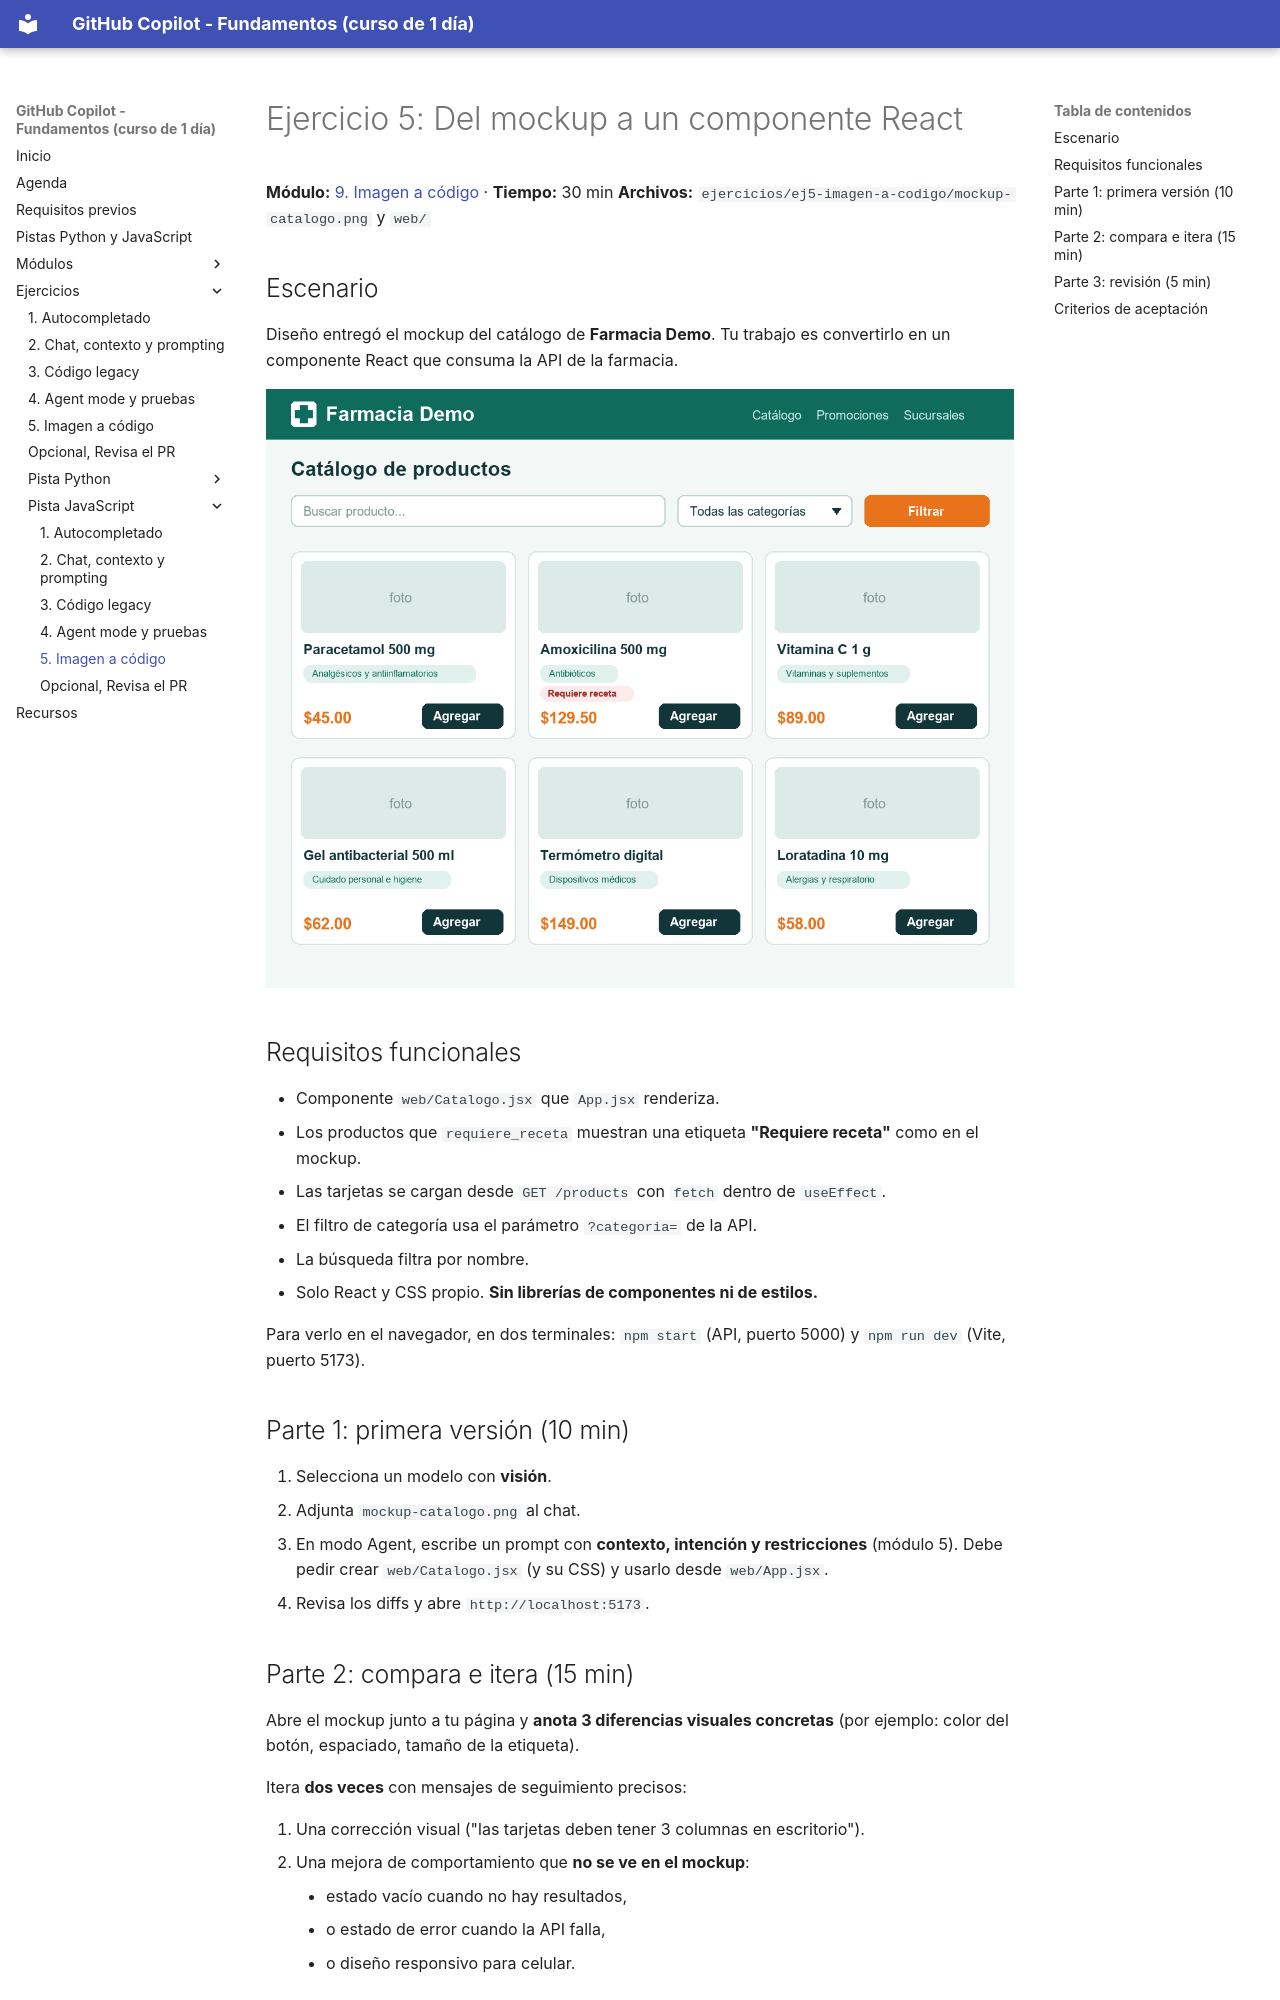

repository: FabyColin/github-copilot-practice · page: ejercicios/javascript/ej5-imagen-a-codigo/index.html · generator: mkdocs

# Ejercicio 5: Del mockup a un componente React

**Módulo:** [9. Imagen a código](../../modulos/09-imagen-a-codigo.md) · **Tiempo:** 30 min
**Archivos:** `ejercicios/ej5-imagen-a-codigo/mockup-catalogo.png` y `web/`

## Escenario

Diseño entregó el mockup del catálogo de **Farmacia Demo**. Tu trabajo es convertirlo en un componente React que consuma la API de la farmacia.

![Mockup](../../assets/mockup-catalogo.png)

## Requisitos funcionales

- Componente `web/Catalogo.jsx` que `App.jsx` renderiza.
- Los productos que `requiere_receta` muestran una etiqueta **"Requiere receta"** como en el mockup.
- Las tarjetas se cargan desde `GET /products` con `fetch` dentro de `useEffect`.
- El filtro de categoría usa el parámetro `?categoria=` de la API.
- La búsqueda filtra por nombre.
- Solo React y CSS propio. **Sin librerías de componentes ni de estilos.**

Para verlo en el navegador, en dos terminales: `npm start` (API, puerto 5000) y `npm run dev` (Vite, puerto 5173).

## Parte 1: primera versión (10 min)

1. Selecciona un modelo con **visión**.
2. Adjunta `mockup-catalogo.png` al chat.
3. En modo Agent, escribe un prompt con **contexto, intención y restricciones** (módulo 5). Debe pedir crear `web/Catalogo.jsx` (y su CSS) y usarlo desde `web/App.jsx`.
4. Revisa los diffs y abre `http://localhost:5173`.

## Parte 2: compara e itera (15 min)

Abre el mockup junto a tu página y **anota 3 diferencias visuales concretas** (por ejemplo: color del botón, espaciado, tamaño de la etiqueta).

Itera **dos veces** con mensajes de seguimiento precisos:

1. Una corrección visual ("las tarjetas deben tener 3 columnas en escritorio").
2. Una mejora de comportamiento que **no se ve en el mockup**:
    - estado vacío cuando no hay resultados,
    - o estado de error cuando la API falla,
    - o diseño responsivo para celular.
